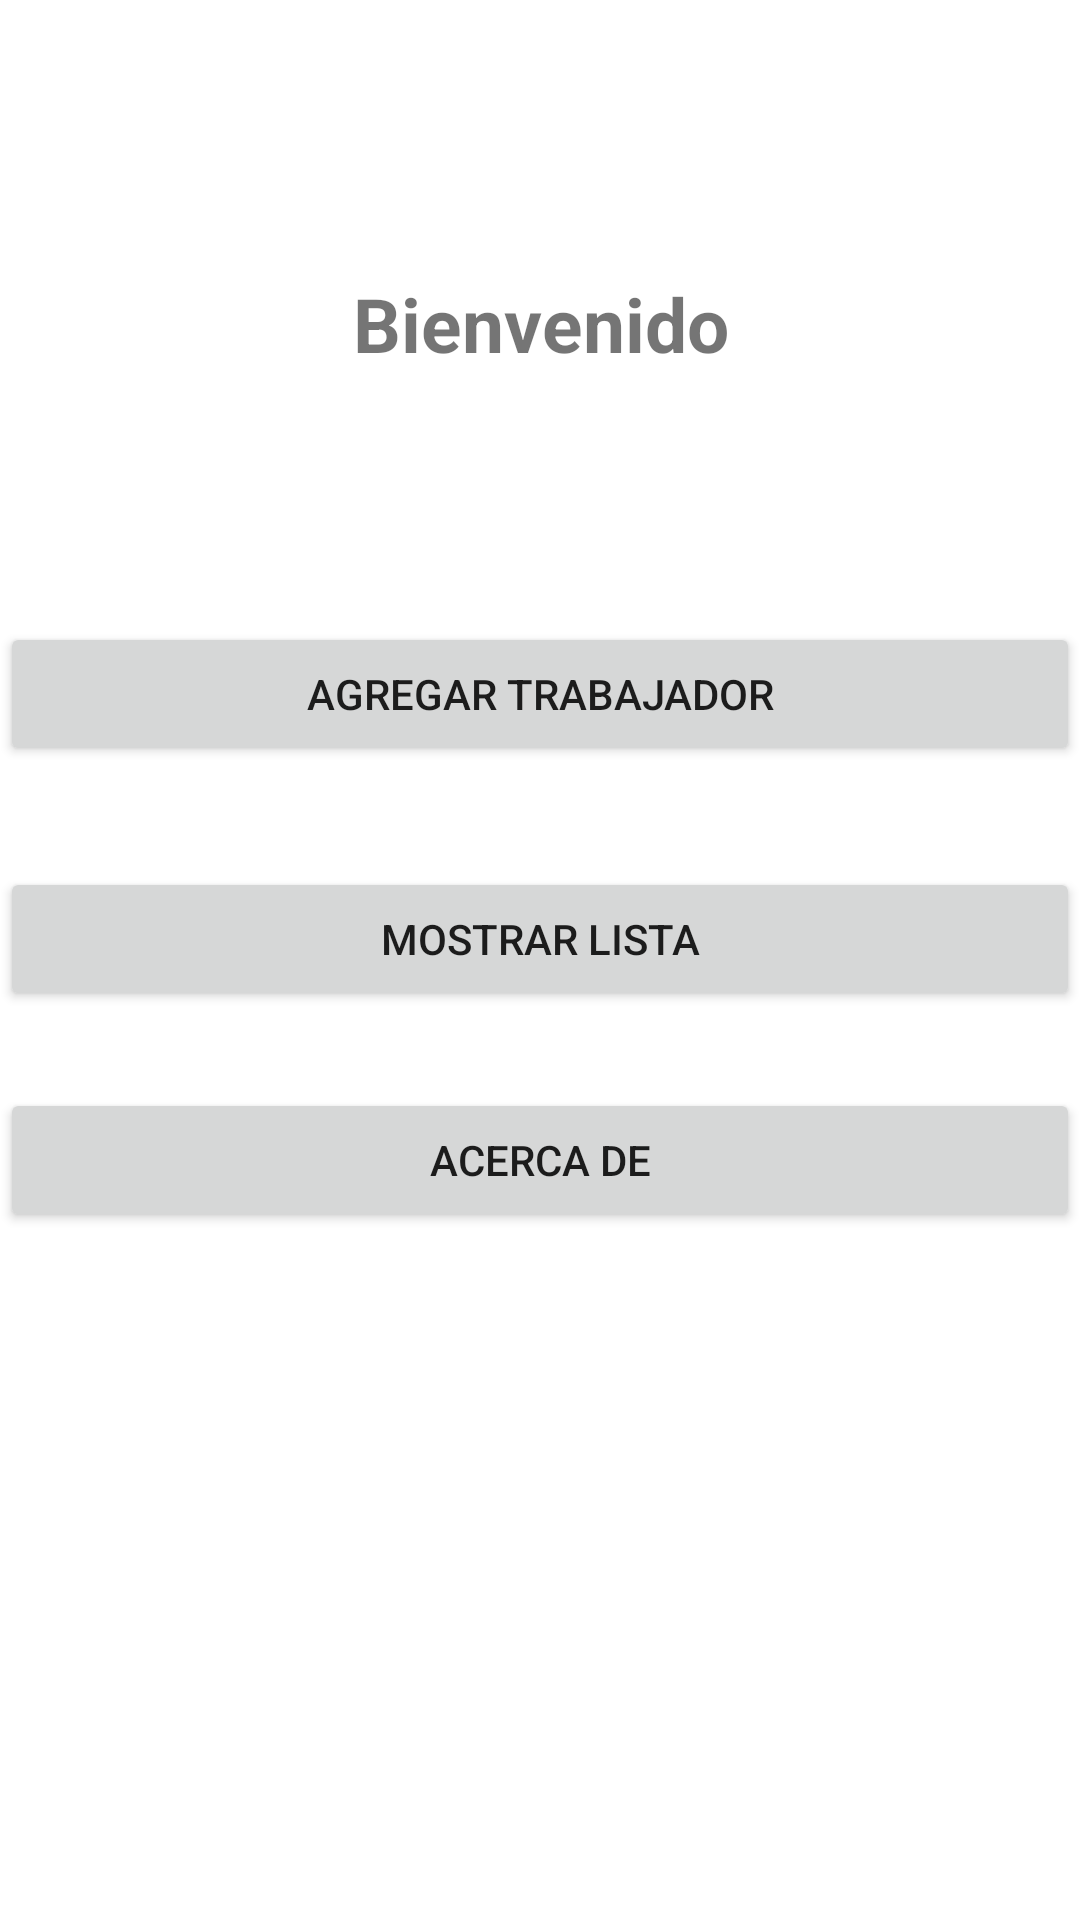

Produce the Android XML layout that renders to this screen, including the resource entries it uses.
<!-- AndroidManifest.xml: application theme Theme.G04 -->
<!-- res/layout/activity_main.xml -->
<?xml version="1.0" encoding="utf-8"?>
<androidx.constraintlayout.widget.ConstraintLayout xmlns:android="http://schemas.android.com/apk/res/android"
    xmlns:app="http://schemas.android.com/apk/res-auto"
    xmlns:tools="http://schemas.android.com/tools"
    android:layout_width="match_parent"
    android:layout_height="match_parent"
    tools:context=".MainActivity"
    android:layout_margin="16dp">

    <TextView
        android:id="@+id/txvMensaje"
        android:layout_width="match_parent"
        android:layout_height="wrap_content"
        android:text="@string/txvWelcome"
        android:textStyle="bold"
        app:layout_constraintStart_toStartOf="parent"
        app:layout_constraintEnd_toEndOf="parent"
        app:layout_constraintTop_toTopOf="parent"
        app:layout_constraintBottom_toBottomOf="parent"
        app:layout_constraintVertical_bias="0.15"
        android:textSize="25sp"
        android:textAlignment="center"/>

    <Button
        android:id="@+id/btnAgregar"
        android:layout_width="match_parent"
        android:layout_height="wrap_content"
        app:layout_constraintTop_toTopOf="parent"
        app:layout_constraintBottom_toBottomOf="parent"
        android:text="@string/btnTrabajador"
        app:layout_constraintVertical_bias="0.35"
        app:layout_constraintStart_toStartOf="parent"
        app:layout_constraintEnd_toEndOf="parent"/>

    <Button
        android:id="@+id/btnMostrarLista"
        android:layout_width="match_parent"
        android:layout_height="wrap_content"
        app:layout_constraintTop_toBottomOf="@id/btnAgregar"
        app:layout_constraintBottom_toBottomOf="parent"
        android:text="@string/btnlstTrabajador"
        app:layout_constraintVertical_bias="0.10"
        app:layout_constraintStart_toStartOf="parent"
        app:layout_constraintEnd_toEndOf="parent"/>

    <Button
        android:id="@+id/btnAcercaDe"
        android:layout_width="match_parent"
        android:layout_height="wrap_content"
        app:layout_constraintTop_toBottomOf="@id/btnMostrarLista"
        app:layout_constraintBottom_toBottomOf="parent"
        android:text="@string/btnAcerca"
        app:layout_constraintVertical_bias="0.10"
        app:layout_constraintStart_toStartOf="parent"
        app:layout_constraintEnd_toEndOf="parent"/>


</androidx.constraintlayout.widget.ConstraintLayout>
<!-- resources referenced by this layout -->
<resources>
  <string name="btnAcerca">Acerca de</string>
  <string name="btnTrabajador">Agregar Trabajador</string>
  <string name="btnlstTrabajador">Mostrar Lista</string>
  <string name="txvWelcome">Bienvenido</string>
  <style name="Theme.G04" parent="Base.Theme.G04" />
  <style name="Base.Theme.G04" parent="Theme.MaterialComponents.DayNight.DarkActionBar">
          
          <item name="colorPrimary">@color/primary</item>
          <item name="android:statusBarColor">@color/primary</item>
      </style>
  <color name="primary">#673AB7</color>
</resources>
